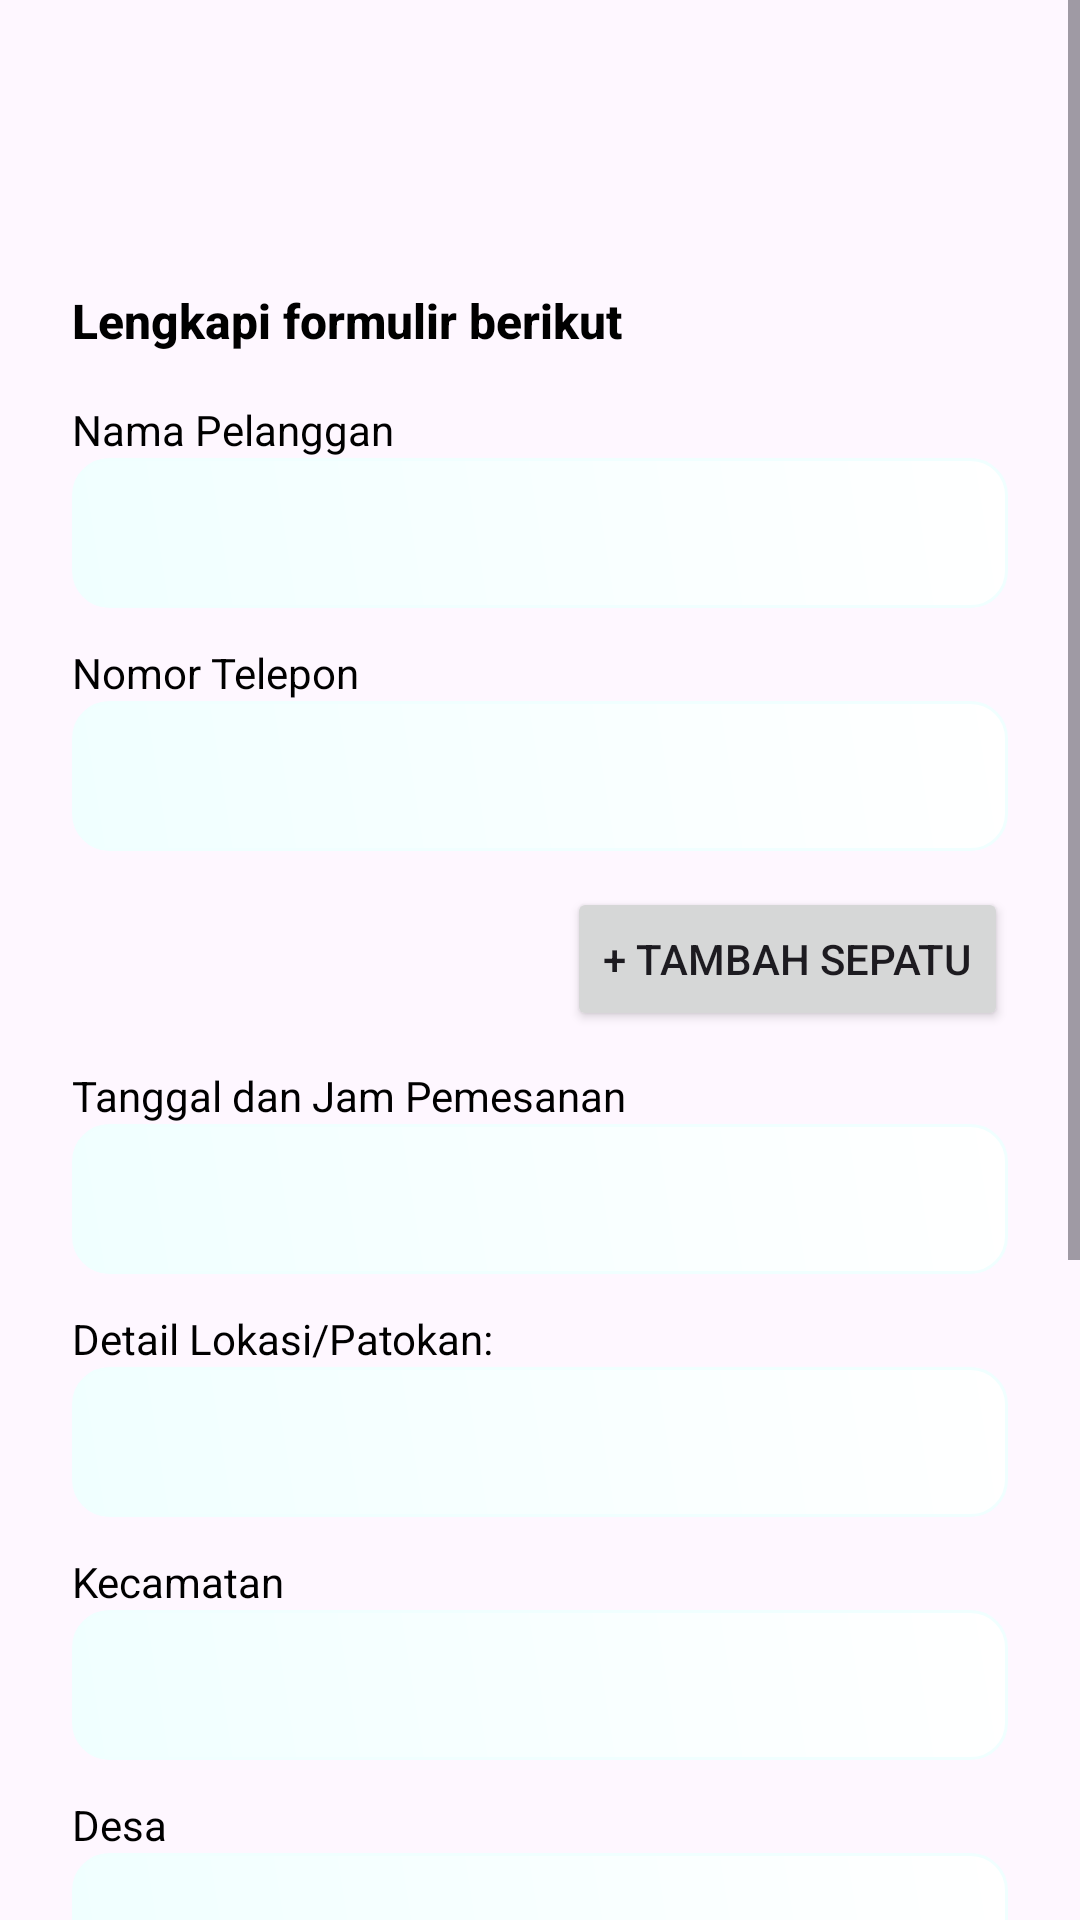

Here is an Android app screen rendered from its layout file. Give the layout XML and the strings, colors and styles it references.
<!-- AndroidManifest.xml: application theme Theme.ProjectMP -->
<!-- res/layout/activity_add_note.xml -->
<ScrollView xmlns:android="http://schemas.android.com/apk/res/android"
    xmlns:tools="http://schemas.android.com/tools"
    android:id="@+id/main"
    android:layout_width="match_parent"
    android:layout_height="match_parent"
    android:background="@drawable/ssd"
    tools:context=".AddNoteActivity">

    <LinearLayout
        android:layout_width="match_parent"
        android:layout_height="wrap_content"
        android:orientation="vertical"
        android:padding="24dp">

        
        <RelativeLayout
            android:layout_width="match_parent"
            android:layout_height="wrap_content">

            <ImageView
                android:id="@+id/saveButton"
                android:layout_width="60dp"
                android:layout_height="60dp"
                android:layout_alignParentEnd="true"
                android:src="@drawable/order"
                android:contentDescription="Order"
                android:layout_marginTop="4dp" />
        </RelativeLayout>

        <TextView
            android:layout_width="wrap_content"
            android:layout_height="wrap_content"
            android:text="Lengkapi formulir berikut"
            android:textColor="@color/black"
            android:textSize="16sp"
            android:textStyle="bold"
            android:fontFamily="sans-serif-medium"
            android:layout_marginTop="8dp" />

        
        <TextView
            android:layout_width="wrap_content"
            android:layout_height="wrap_content"
            android:text="Nama Pelanggan"
            android:textColor="@color/black"
            android:textSize="14sp"
            android:layout_marginTop="16dp" />

        <EditText
            android:id="@+id/customerNameEditText"
            android:layout_width="match_parent"
            android:layout_height="50dp"
            android:padding="12dp"
            android:textSize="16sp"
            android:textColor="@color/black"
            android:background="@drawable/edittext_border" />

        
        <TextView
            android:layout_width="wrap_content"
            android:layout_height="wrap_content"
            android:text="Nomor Telepon"
            android:textColor="@color/black"
            android:textSize="14sp"
            android:layout_marginTop="12dp" />

        <EditText
            android:id="@+id/phoneNumberEditText"
            android:layout_width="match_parent"
            android:layout_height="50dp"
            android:padding="12dp"
            android:textSize="16sp"
            android:inputType="phone"
            android:textColor="@color/black"
            android:background="@drawable/edittext_border" />

        <LinearLayout
            android:id="@+id/shoeContainer"
            android:layout_width="match_parent"
            android:layout_height="wrap_content"
            android:orientation="vertical" />

        
        <Button
            android:id="@+id/addShoeButton"
            android:layout_width="wrap_content"
            android:layout_height="wrap_content"
            android:text="+ Tambah Sepatu"
            android:layout_marginTop="12dp"
            android:layout_gravity="end" />


        
        <TextView
            android:layout_width="wrap_content"
            android:layout_height="wrap_content"
            android:text="Tanggal dan Jam Pemesanan"
            android:textColor="@color/black"
            android:textSize="14sp"
            android:layout_marginTop="12dp" />

        <EditText
            android:id="@+id/orderDateTimeEditText"
            android:layout_width="match_parent"
            android:layout_height="50dp"
            android:padding="12dp"
            android:inputType="datetime"
            android:textSize="16sp"
            android:textColor="@color/black"
            android:background="@drawable/edittext_border" />

        
        <TextView
            android:layout_width="wrap_content"
            android:layout_height="wrap_content"
            android:text="Detail Lokasi/Patokan:"
            android:textColor="@color/black"
            android:textSize="14sp"
            android:layout_marginTop="12dp" />

        <EditText
            android:id="@+id/locationEditText"
            android:layout_width="match_parent"
            android:layout_height="50dp"
            android:padding="12dp"
            android:textSize="16sp"
            android:textColor="@color/black"
            android:background="@drawable/edittext_border" />

        
        <TextView
            android:layout_width="wrap_content"
            android:layout_height="wrap_content"
            android:text="Kecamatan"
            android:textColor="@color/black"
            android:textSize="14sp"
            android:layout_marginTop="12dp" />

        <Spinner
            android:id="@+id/kecamatanSpinner"
            android:layout_width="match_parent"
            android:layout_height="50dp"
            android:background="@drawable/edittext_border" />

        
        <TextView
            android:layout_width="wrap_content"
            android:layout_height="wrap_content"
            android:text="Desa"
            android:textColor="@color/black"
            android:textSize="14sp"
            android:layout_marginTop="12dp" />

        <Spinner
            android:id="@+id/desaSpinner"
            android:layout_width="match_parent"
            android:layout_height="50dp"
            android:background="@drawable/edittext_border" />

        
        <TextView
            android:layout_width="wrap_content"
            android:layout_height="wrap_content"
            android:text="Kode Pos"
            android:textColor="@color/black"
            android:textSize="14sp"
            android:layout_marginTop="12dp" />

        <Spinner
            android:id="@+id/kodePosSpinner"
            android:layout_width="match_parent"
            android:layout_height="50dp"
            android:background="@drawable/edittext_border" />

        
        <TextView
            android:layout_width="wrap_content"
            android:layout_height="wrap_content"
            android:text="Metode Pembayaran"
            android:textColor="@color/black"
            android:textSize="14sp"
            android:layout_marginTop="12dp" />

        <Spinner
            android:id="@+id/paymentMethodSpinner"
            android:layout_width="match_parent"
            android:layout_height="50dp"
            android:background="@drawable/edittext_border" />

        
        <TextView
            android:layout_width="wrap_content"
            android:layout_height="wrap_content"
            android:text="Metode Pickup"
            android:textColor="@color/black"
            android:textSize="14sp"
            android:layout_marginTop="12dp" />

        <Spinner
            android:id="@+id/pickupMethodSpinner"
            android:layout_width="match_parent"
            android:layout_height="50dp"
            android:background="@drawable/edittext_border" />

        <TextView
            android:id="@+id/totalHargaTextView"
            android:layout_width="wrap_content"
            android:layout_height="wrap_content"
            android:text="Total: Rp 0"
            android:textColor="@color/black"
            android:textSize="18sp"
            android:textStyle="bold"
            android:layout_marginTop="16dp"/>





    </LinearLayout>
</ScrollView>
<!-- resources referenced by this layout -->
<resources>
  <color name="black">#FF000000</color>
  <!-- drawable edittext_border (drawable) -->
  <?xml version="1.0" encoding="utf-8"?>
  <shape xmlns:android="http://schemas.android.com/apk/res/android"
      android:shape="rectangle">
  
      
      <gradient
          android:startColor="@color/Azure"
          android:endColor="@color/white"
          android:angle="45" />
  
      
      <stroke
          android:color="@color/Azure"
          android:width="1dp" />
  
      
      <corners
          android:radius="12dp" />
  
      
      <padding
          android:left="16dp"
          android:top="16dp"
          android:right="16dp"
          android:bottom="16dp" />
  
      
      <shadowColor
          android:color="@color/black" />
  
  </shape>
  <style name="Theme.ProjectMP" parent="Base.Theme.ProjectMP" />
  <color name="Azure">#F0FFFF</color>
  <color name="white">#FFFFFFFF</color>
  <style name="Base.Theme.ProjectMP" parent="Theme.Material3.DayNight.NoActionBar">
          
          <item name="colorPrimary">@color/green</item>
          <item name="colorPrimaryVariant">@color/green</item>
          <item name="android:statusBarColor">@color/green</item>
  
          <item name="android:activityOpenEnterAnimation">@anim/slide_in_right</item>
          <item name="android:activityOpenExitAnimation">@anim/slide_out_left</item>
      </style>
  <color name="green">#4fa853</color>
</resources>
